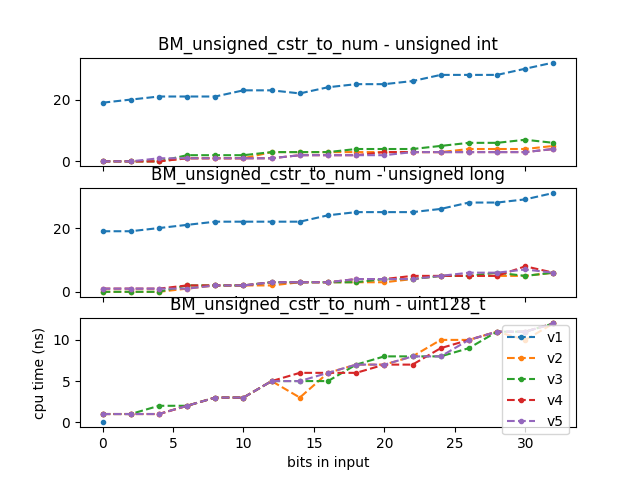

Source data for this figure (header and first rows):
2020-06-23 23:10:03
Running /root/llutils//build/benchmark/b…
Run on (4 X 2808 MHz CPU s)
CPU Caches:
L1 Data 32 KiB (x4)
L1 Instruction 32 KiB (x4)
L2 Unified 256 KiB (x4)
L3 Unified 6144 KiB (x4)
Load Average: 1.00, 0.72, 0.34
name, iterations, real_time, cpu_time, time_unit, bytes_per_second, items_per_second, label, error_occurred, error_message
BM_unsigned_cstr_to_num_v1<unsigned int>…, 35912301, 21.09, 19.32, ns, , , , , 
BM_unsigned_cstr_to_num_v1<unsigned int>…, 35967429, 21.96, 20.12, ns, , , , , 
BM_unsigned_cstr_to_num_v1<unsigned int>…, 32797515, 23.12, 21.18, ns, , , , , 
BM_unsigned_cstr_to_num_v1<unsigned int>…, 32260554, 23.34, 21.38, ns, , , , , 
BM_unsigned_cstr_to_num_v1<unsigned int>…, 29217746, 22.93, 21.02, ns, , , , , 
BM_unsigned_cstr_to_num_v1<unsigned int>…, 31787532, 25.29, 23.13, ns, , , , , 
BM_unsigned_cstr_to_num_v1<unsigned int>…, 28791565, 25.95, 23.77, ns, , , , , 
BM_unsigned_cstr_to_num_v1<unsigned int>…, 28511629, 24.8, 22.73, ns, , , , , 
BM_unsigned_cstr_to_num_v1<unsigned int>…, 28605008, 26.54, 24.32, ns, , , , , 
BM_unsigned_cstr_to_num_v1<unsigned int>…, 30192480, 28.25, 25.88, ns, , , , , 
BM_unsigned_cstr_to_num_v1<unsigned int>…, 27257260, 28.34, 25.97, ns, , , , , 
BM_unsigned_cstr_to_num_v1<unsigned int>…, 25924674, 29.28, 26.82, ns, , , , , 
BM_unsigned_cstr_to_num_v1<unsigned int>…, 24960696, 30.86, 28.28, ns, , , , , 
BM_unsigned_cstr_to_num_v1<unsigned int>…, 24546778, 31, 28.38, ns, , , , , 
BM_unsigned_cstr_to_num_v1<unsigned int>…, 24337723, 31.25, 28.6, ns, , , , , 
BM_unsigned_cstr_to_num_v1<unsigned int>…, 23372992, 33.1, 30.27, ns, , , , , 
BM_unsigned_cstr_to_num_v1<unsigned int>…, 21879968, 35.14, 32.11, ns, , , , , 
BM_unsigned_cstr_to_num_v1<unsigned int>…, , 27.19, 24.9, (1), , , , , 
BM_unsigned_cstr_to_num_v1<unsigned int>…, , 0.1479, 0.1473, , , , , , 
BM_unsigned_cstr_to_num_v2<unsigned int>…, 753306880, 0.9683, 0.8858, ns, , , , , 
BM_unsigned_cstr_to_num_v2<unsigned int>…, 781048915, 0.947, 0.8669, ns, , , , , 
BM_unsigned_cstr_to_num_v2<unsigned int>…, 806688954, 0.945, 0.8651, ns, , , , , 
BM_unsigned_cstr_to_num_v2<unsigned int>…, 562274689, 1.353, 1.239, ns, , , , , 
BM_unsigned_cstr_to_num_v2<unsigned int>…, 551157745, 1.803, 1.651, ns, , , , , 
BM_unsigned_cstr_to_num_v2<unsigned int>…, 397911459, 1.778, 1.63, ns, , , , , 
BM_unsigned_cstr_to_num_v2<unsigned int>…, 429713300, 3.888, 3.555, ns, , , , , 
BM_unsigned_cstr_to_num_v2<unsigned int>…, 204040196, 3.952, 3.618, ns, , , , , 
BM_unsigned_cstr_to_num_v2<unsigned int>…, 186403689, 4.188, 3.829, ns, , , , , 
BM_unsigned_cstr_to_num_v2<unsigned int>…, 408197273, 3.4, 3.107, ns, , , , , 
BM_unsigned_cstr_to_num_v2<unsigned int>…, 221424592, 4.332, 3.966, ns, , , , , 
BM_unsigned_cstr_to_num_v2<unsigned int>…, 196036963, 3.935, 3.602, ns, , , , , 
BM_unsigned_cstr_to_num_v2<unsigned int>…, 139242008, 4.076, 3.729, ns, , , , , 
BM_unsigned_cstr_to_num_v2<unsigned int>…, 156730050, 4.641, 4.244, ns, , , , , 
BM_unsigned_cstr_to_num_v2<unsigned int>…, 170743170, 5.256, 4.814, ns, , , , , 
BM_unsigned_cstr_to_num_v2<unsigned int>…, 169329166, 5.138, 4.708, ns, , , , , 
BM_unsigned_cstr_to_num_v2<unsigned int>…, 122400611, 5.997, 5.493, ns, , , , , 
BM_unsigned_cstr_to_num_v2<unsigned int>…, , 3.329, 3.047, (1), , , , , 
BM_unsigned_cstr_to_num_v2<unsigned int>…, , 0.4874, 0.4876, , , , , , 
BM_unsigned_cstr_to_num_v3<unsigned int>…, 804062547, 0.931, 0.8525, ns, , , , , 
BM_unsigned_cstr_to_num_v3<unsigned int>…, 715438293, 0.9333, 0.8549, ns, , , , , 
BM_unsigned_cstr_to_num_v3<unsigned int>…, 804755137, 0.9338, 0.8553, ns, , , , , 
BM_unsigned_cstr_to_num_v3<unsigned int>…, 819967602, 2.726, 2.496, ns, , , , , 
BM_unsigned_cstr_to_num_v3<unsigned int>…, 246703743, 3.06, 2.795, ns, , , , , 
BM_unsigned_cstr_to_num_v3<unsigned int>…, 261145417, 2.902, 2.659, ns, , , , , 
BM_unsigned_cstr_to_num_v3<unsigned int>…, 224249913, 3.362, 3.081, ns, , , , , 
BM_unsigned_cstr_to_num_v3<unsigned int>…, 222740313, 4.053, 3.712, ns, , , , , 
BM_unsigned_cstr_to_num_v3<unsigned int>…, 185209514, 4.093, 3.75, ns, , , , , 
BM_unsigned_cstr_to_num_v3<unsigned int>…, 187749319, 4.71, 4.318, ns, , , , , 
BM_unsigned_cstr_to_num_v3<unsigned int>…, 161673095, 4.724, 4.326, ns, , , , , 
BM_unsigned_cstr_to_num_v3<unsigned int>…, 142724679, 4.806, 4.402, ns, , , , , 
BM_unsigned_cstr_to_num_v3<unsigned int>…, 121680487, 6.069, 5.563, ns, , , , , 
... 232 more rows
